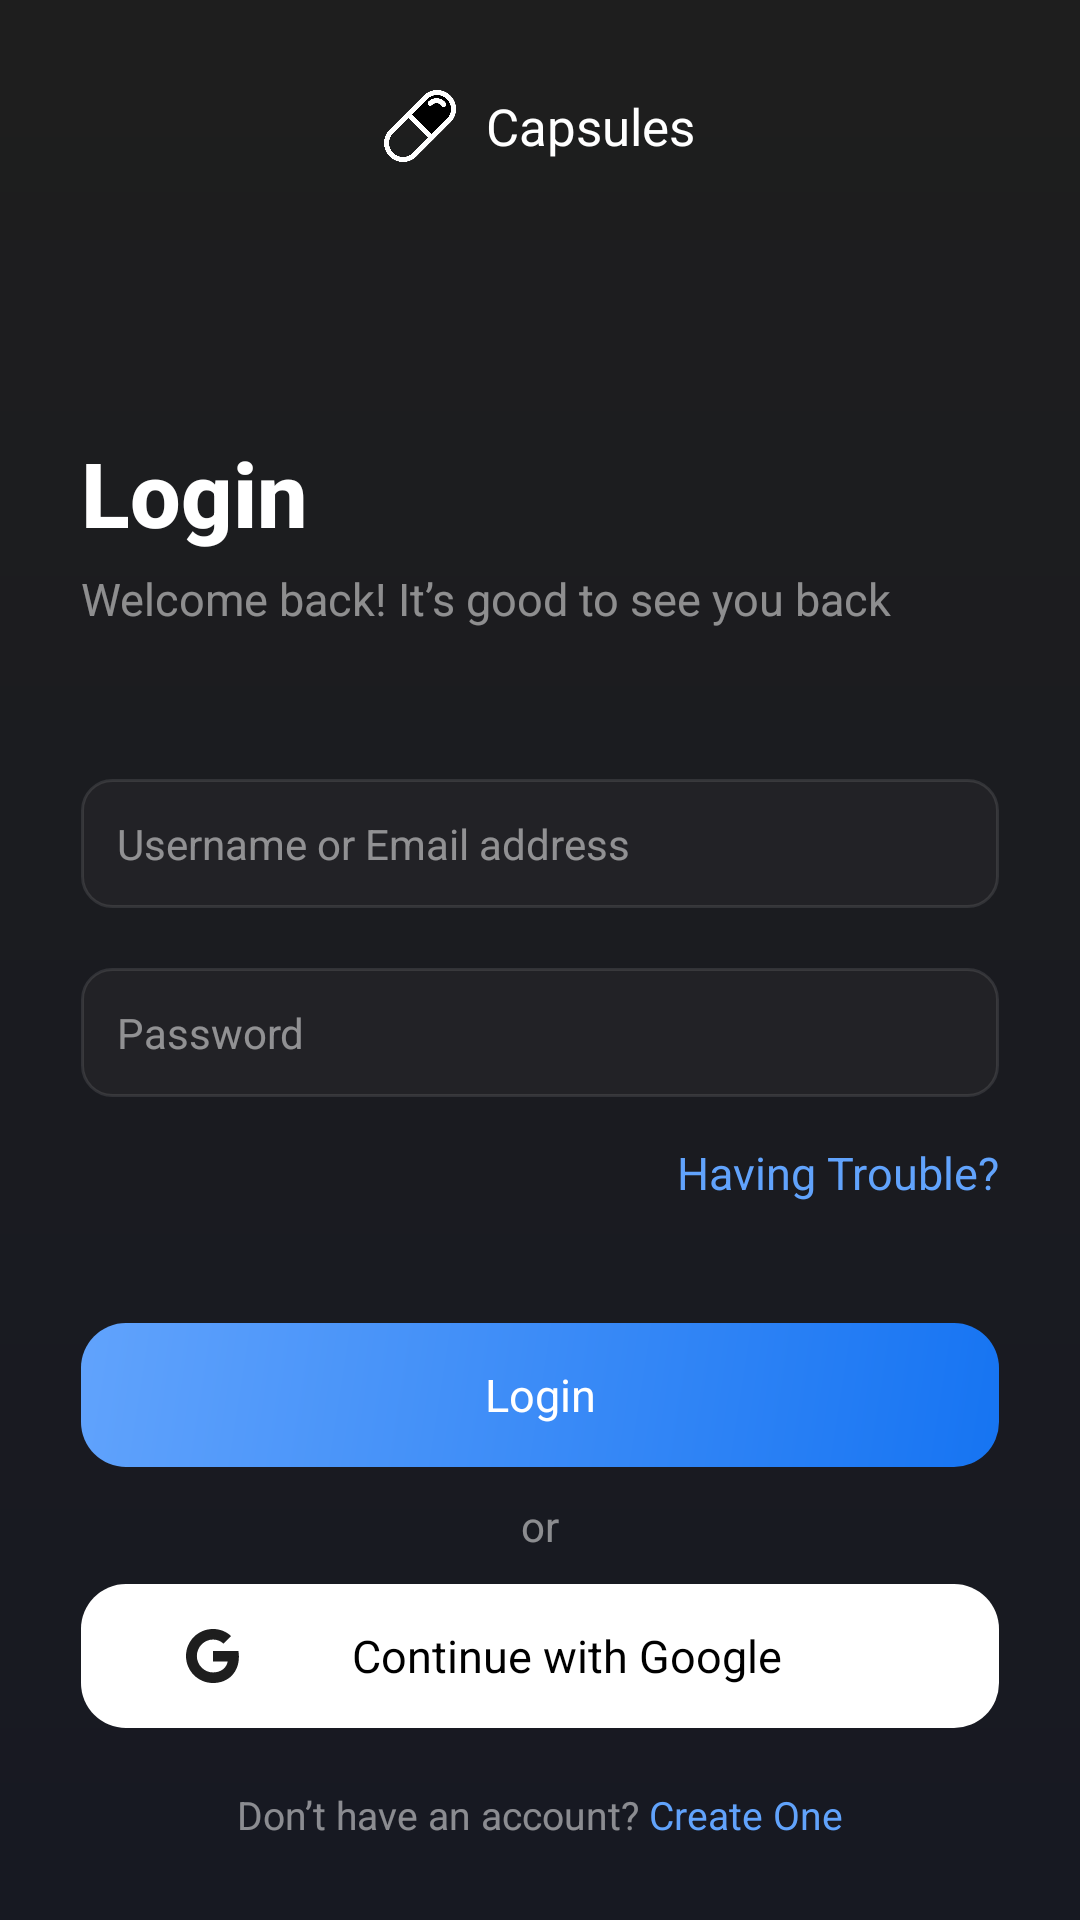

Reconstruct the res/layout file that produces this screen, plus the resources it refers to.
<!-- AndroidManifest.xml: application theme Theme.Capsules -->
<!-- res/layout/activity_login.xml -->
<?xml version="1.0" encoding="utf-8"?>
<RelativeLayout xmlns:android="http://schemas.android.com/apk/res/android"
    xmlns:app="http://schemas.android.com/apk/res-auto"
    xmlns:tools="http://schemas.android.com/tools"
    android:layout_width="match_parent"
    android:layout_height="match_parent"
    android:background="@drawable/bg_main"
    tools:context=".LoginActivity">

    <ImageView
        android:layout_width="match_parent"
        android:layout_height="match_parent"
        android:alpha="0.6"
        android:scaleType="centerCrop"
        android:src="@drawable/icblur" />

    <LinearLayout
        android:layout_width="match_parent"
        android:layout_height="match_parent"
        android:orientation="vertical">

        <LinearLayout
            android:layout_width="match_parent"
            android:layout_height="wrap_content"
            android:gravity="center"
            android:paddingVertical="30dp">

            <ImageView
                android:layout_width="24dp"
                android:layout_height="24dp"
                android:src="@drawable/logo" />

            <TextView
                android:layout_width="wrap_content"
                android:layout_height="wrap_content"
                android:layout_marginStart="10dp"
                android:text="Capsules"
                android:textColor="@color/white"
                android:textSize="17sp" />
        </LinearLayout>

        <ScrollView
            android:layout_width="match_parent"
            android:layout_height="match_parent">

            <LinearLayout
                android:layout_width="match_parent"
                android:layout_height="match_parent"
                android:orientation="vertical"
                android:paddingHorizontal="27dp">

                <TextView
                    android:layout_width="match_parent"
                    android:layout_height="wrap_content"
                    android:text="Login"
                    android:textColor="@color/white"
                    android:fontFamily="sans-serif"
                    android:textFontWeight="800"
                    android:textSize="30dp"
                    android:paddingVertical="5dp"
                    android:layout_marginTop="55dp"/>

                <TextView
                    android:layout_width="match_parent"
                    android:layout_height="match_parent"
                    android:text="Welcome back! It’s good to see you back"
                    android:textSize="15dp"
                    android:textColor="#80FFFFFF"/>

                <EditText
                    android:layout_width="match_parent"
                    android:layout_height="wrap_content"
                    android:layout_marginTop="50dp"
                    android:paddingHorizontal="12dp"
                    android:paddingVertical="12dp"
                    android:textSize="14sp"
                    android:hint="Username or Email address"
                    android:inputType="text"
                    android:textColorHint="#80FFFFFF"
                    android:background="@drawable/bg_textbox"/>

                <EditText
                    android:layout_width="match_parent"
                    android:layout_height="wrap_content"
                    android:layout_marginTop="20dp"
                    android:paddingHorizontal="12dp"
                    android:paddingVertical="12dp"
                    android:textSize="14sp"
                    android:hint="Password"
                    android:inputType="textPassword"
                    android:textColorHint="#80FFFFFF"
                    android:background="@drawable/bg_textbox"/>

                <TextView
                    android:layout_width="wrap_content"
                    android:layout_height="wrap_content"
                    android:text="Having Trouble?"
                    android:textColor="#61A3FC"
                    android:textSize="15dp"
                    android:layout_gravity="end"
                    android:layout_marginTop="15dp"/>

                <androidx.appcompat.widget.AppCompatButton
                    android:id="@+id/btnLogin"
                    android:layout_width="match_parent"
                    android:layout_height="wrap_content"
                    android:text="Login"
                    style="@style/CustomButton.Filled"
                    android:layout_marginTop="40dp"/>

                <TextView
                    android:layout_width="match_parent"
                    android:layout_height="wrap_content"
                    android:text="or"
                    android:textColor="#80FFFFFF"
                    android:gravity="center"
                    android:layout_marginVertical="10dp"/>

                <androidx.appcompat.widget.AppCompatButton
                    android:layout_width="match_parent"
                    android:layout_height="wrap_content"
                    style="@style/CustomButton.Filled"
                    android:text="Continue with Google"
                    android:paddingHorizontal="35dp"
                    android:drawableStart="@drawable/ic_google"
                    android:textColor="@color/black"
                    android:backgroundTint="@color/white"/>

                <Space
                    android:layout_width="wrap_content"
                    android:layout_height="match_parent"/>

                <LinearLayout
                    android:layout_width="match_parent"
                    android:layout_height="wrap_content"
                    android:gravity="center"
                    android:orientation="horizontal"
                    android:layout_marginVertical="20dp">
                    <TextView
                        android:layout_width="wrap_content"
                        android:layout_height="wrap_content"
                        android:text="Don’t have an account? "
                        android:textColor="#80FFFFFF"
                        android:textSize="13sp"/>

                    <TextView
                        android:id="@+id/toSignupPage"
                        android:layout_width="wrap_content"
                        android:layout_height="wrap_content"
                        android:text="Create One"
                        android:textSize="13sp"
                        android:textColor="#61A3FC"/>

                </LinearLayout>

            </LinearLayout>
        </ScrollView>
    </LinearLayout>
</RelativeLayout>
<!-- resources referenced by this layout -->
<resources>
  <color name="black">#FF000000</color>
  <color name="white">#FFFFFFFF</color>
  <!-- drawable bg_main (drawable) -->
  <?xml version="1.0" encoding="utf-8"?>
  <shape
  
      android:shape="rectangle" xmlns:android="http://schemas.android.com/apk/res/android">
      <gradient
          android:endColor="#1E1E1E"
          android:startColor="#171922"
          android:angle="90"/>
  </shape>
  <!-- drawable bg_textbox (drawable) -->
  <?xml version="1.0" encoding="utf-8"?>
  <shape android:shape="rectangle" xmlns:android="http://schemas.android.com/apk/res/android">
      <solid android:color="#222226"></solid>
      <stroke android:width="1dp"
          android:color="#1AFFFFFF"/>
  
      <corners android:radius="10dp"/>
  </shape>
  <!-- drawable ic_google (drawable) -->
  <vector xmlns:android="http://schemas.android.com/apk/res/android"
      android:width="18dp"
      android:height="18dp"
      android:viewportWidth="18"
      android:viewportHeight="18">
    <path
        android:pathData="M17.465,7.312C17.578,7.915 17.639,8.545 17.639,9.202C17.639,14.344 14.198,18 9,18C7.818,18 6.648,17.768 5.555,17.316C4.463,16.864 3.471,16.201 2.635,15.365C1.799,14.529 1.137,13.537 0.684,12.445C0.232,11.352 -0,10.182 0,9C-0,7.818 0.232,6.648 0.684,5.555C1.137,4.463 1.799,3.471 2.635,2.635C3.471,1.799 4.463,1.137 5.555,0.684C6.648,0.232 7.818,-0 9,0C11.43,0 13.461,0.894 15.019,2.346L12.481,4.883V4.877C11.537,3.977 10.339,3.515 9,3.515C6.03,3.515 3.617,6.024 3.617,8.995C3.617,11.964 6.03,14.478 9,14.478C11.694,14.478 13.528,12.938 13.905,10.822H9V7.312H17.466H17.465Z"
        android:fillColor="#1E1E1E"/>
  </vector>
  <!-- drawable logo: png bitmap (drawable, 16175 bytes) -->
  <style name="CustomButton.Filled">
          <item name="android:background">@drawable/bg_btn_filled</item>
      </style>
  <style name="Theme.Capsules" parent="Base.Theme.Capsules">
          <item name="android:statusBarColor">#1e1e1e</item>
      </style>
  <!-- drawable bg_btn_filled (drawable) -->
  <?xml version="1.0" encoding="utf-8"?>
  <shape
  
      android:shape="rectangle" xmlns:android="http://schemas.android.com/apk/res/android">
      <gradient
          android:endColor="#61A3FC"
          android:startColor="#1674F2"
          android:angle="135"/>
      <corners
          android:radius="15dp"/>
  </shape>
  <style name="Base.Theme.Capsules" parent="Theme.Material3.DayNight.NoActionBar">
  
      </style>
</resources>
